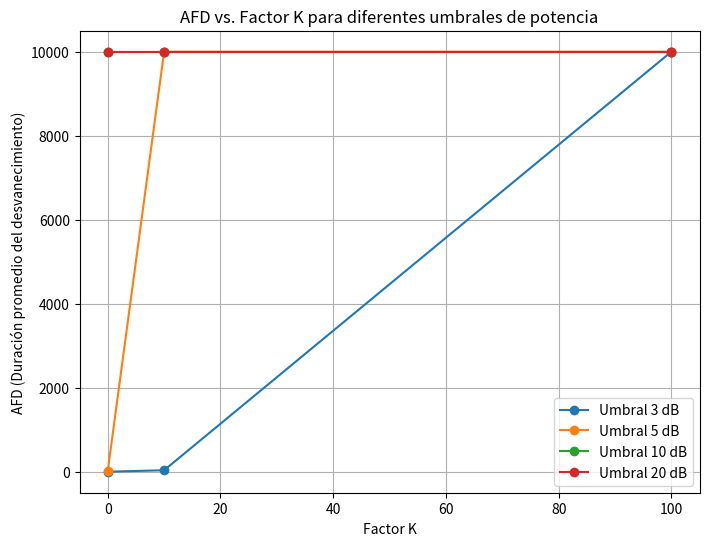

Write the Python code that produced this figure.
import numpy as np
import matplotlib.pyplot as plt

# Función para calcular el Average Fade Duration (AFD)
def calculate_afd(signal_dB, threshold):
    below_threshold = signal_dB < threshold
    fade_durations = []
    duration = 0

    # Calculamos las duraciones de los desvanecimientos
    for i in range(1, len(below_threshold)):
        if below_threshold[i] and not below_threshold[i-1]:
            # Inicio de un fade
            duration = 1
        elif below_threshold[i] and below_threshold[i-1]:
            # Continúa el fade
            duration += 1
        elif not below_threshold[i] and below_threshold[i-1]:
            # Fin del fade
            fade_durations.append(duration)
            duration = 0

    # Añadir la última duración si el fade terminó al final
    if duration > 0:
        fade_durations.append(duration)
    
    # Calcular el AFD como la duración promedio de los fades
    return np.mean(fade_durations) if fade_durations else 0

# Parámetros de simulación
K_values = [0, 10, 100]  # Factores K a evaluar
thresholds_dB = [3, 5, 10, 20]  # Umbrales de potencia en dB
time_duration = 10  # Duración de la simulación en segundos
fs = 1e3  # Frecuencia de muestreo (Hz)
t = np.arange(0, time_duration, 1/fs)  # Vector de tiempo

# Matriz para almacenar resultados de AFD
AFD_results = np.zeros((len(K_values), len(thresholds_dB)))

# Bucle para calcular AFD para cada valor de K y cada umbral
for i, K in enumerate(K_values):
    # Generar el canal Riceano para el valor de K
    s = np.sqrt(K / (K + 1))  # Componente de línea de visión
    sigma = np.sqrt(1 / (2 * (K + 1)))  # Desviación estándar de los componentes reflejados

    # Generar señal Riceana
    noise_real = sigma * np.random.randn(len(t))  # Parte real
    noise_imag = sigma * np.random.randn(len(t))  # Parte imaginaria
    rice_signal = np.sqrt((s + noise_real)**2 + noise_imag**2)  # Magnitud de la señal

    # Convertir la magnitud de la señal a dB
    rice_signal_dB = 20 * np.log10(rice_signal)

    # Calcular AFD para cada umbral
    for j, threshold in enumerate(thresholds_dB):
        afd = calculate_afd(rice_signal_dB, threshold)
        AFD_results[i, j] = afd


print("Valores de AFD para cada umbral y K:")
print(AFD_results)

# Graficar AFD vs. Factor K para cada umbral
plt.figure(figsize=(8, 6))
for j, threshold in enumerate(thresholds_dB):
    plt.plot(K_values, AFD_results[:, j], '-o', label=f'Umbral {threshold} dB')

plt.xlabel('Factor K')
plt.ylabel('AFD (Duración promedio del desvanecimiento)')
plt.title('AFD vs. Factor K para diferentes umbrales de potencia')
plt.legend()
plt.grid(True)
plt.show()
